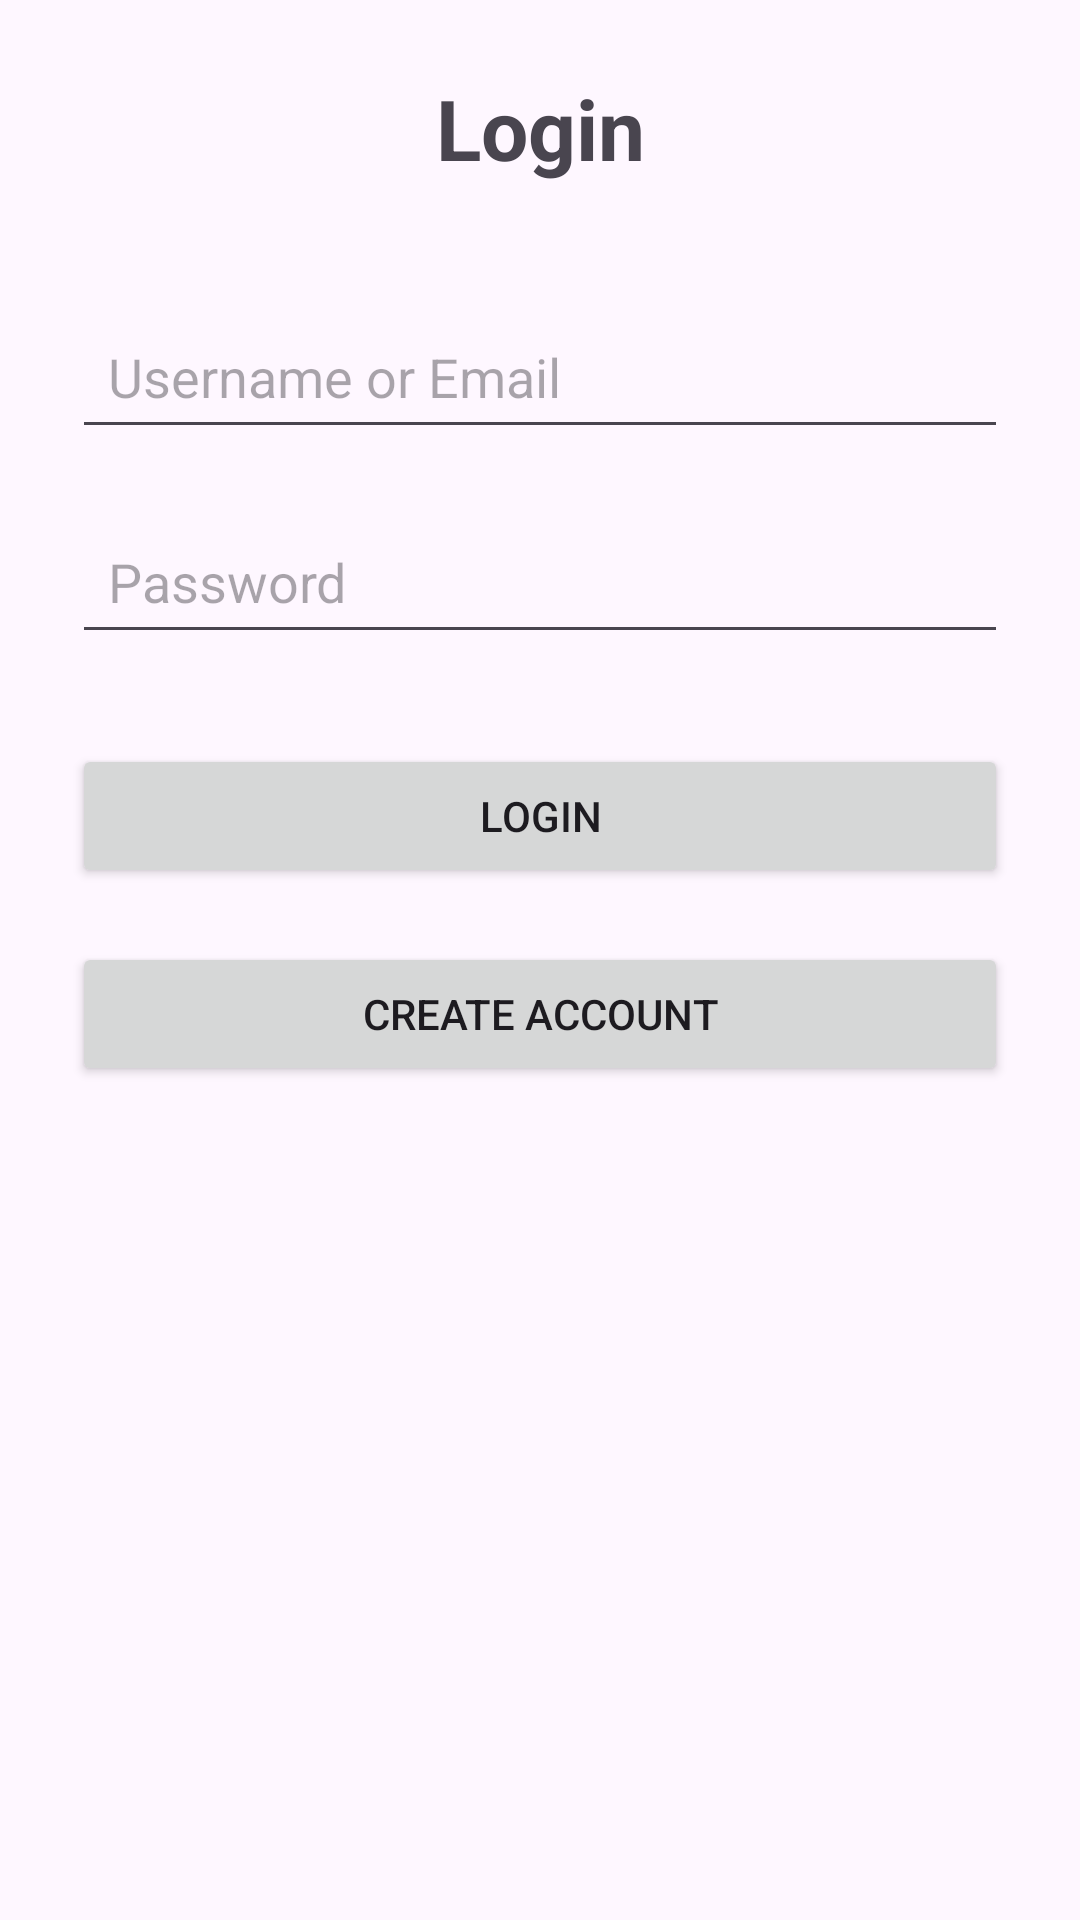

Here is an Android app screen rendered from its layout file. Give the layout XML and the strings, colors and styles it references.
<!-- AndroidManifest.xml: application theme Theme.Ordonnance -->
<!-- res/layout/activity_login.xml -->
<?xml version="1.0" encoding="utf-8"?>
<androidx.constraintlayout.widget.ConstraintLayout
    xmlns:android="http://schemas.android.com/apk/res/android"
    xmlns:app="http://schemas.android.com/apk/res-auto"
    android:layout_width="match_parent"
    android:layout_height="match_parent"
    android:padding="24dp">

    <TextView
        android:id="@+id/title"
        android:layout_width="wrap_content"
        android:layout_height="wrap_content"
        android:text="Login"
        android:textSize="28sp"
        android:textStyle="bold"
        app:layout_constraintTop_toTopOf="parent"
        app:layout_constraintLeft_toLeftOf="parent"
        app:layout_constraintRight_toRightOf="parent"/>

    <EditText
        android:id="@+id/usernameOrEmail"
        android:layout_width="0dp"
        android:layout_height="wrap_content"
        android:hint="Username or Email"
        app:layout_constraintTop_toBottomOf="@id/title"
        app:layout_constraintLeft_toLeftOf="parent"
        app:layout_constraintRight_toRightOf="parent"
        android:layout_marginTop="40dp"
        android:padding="12dp"
        android:inputType="textEmailAddress"/>

    <EditText
        android:id="@+id/password"
        android:layout_width="0dp"
        android:layout_height="wrap_content"
        android:hint="Password"
        android:inputType="textPassword"
        app:layout_constraintTop_toBottomOf="@id/usernameOrEmail"
        app:layout_constraintLeft_toLeftOf="parent"
        app:layout_constraintRight_toRightOf="parent"
        android:layout_marginTop="20dp"
        android:padding="12dp"/>

    <Button
        android:id="@+id/loginBtn"
        android:layout_width="0dp"
        android:layout_height="wrap_content"
        android:text="Login"
        app:layout_constraintTop_toBottomOf="@id/password"
        app:layout_constraintLeft_toLeftOf="parent"
        app:layout_constraintRight_toRightOf="parent"
        android:layout_marginTop="30dp" />

    <Button
        android:id="@+id/registerRedirectBtn"
        android:layout_width="0dp"
        android:layout_height="wrap_content"
        android:text="Create Account"
        app:layout_constraintTop_toBottomOf="@id/loginBtn"
        app:layout_constraintLeft_toLeftOf="parent"
        app:layout_constraintRight_toRightOf="parent"
        android:layout_marginTop="18dp" />

</androidx.constraintlayout.widget.ConstraintLayout>
<!-- resources referenced by this layout -->
<resources>
  <style name="Theme.Ordonnance" parent="Base.Theme.Ordonnance" />
  <style name="Base.Theme.Ordonnance" parent="Theme.Material3.DayNight.NoActionBar">
          
          
      </style>
</resources>
